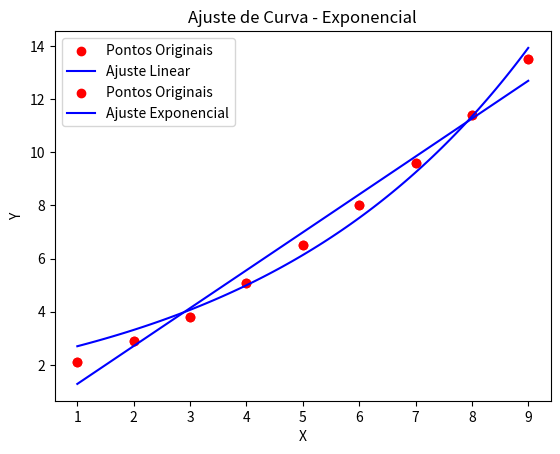

Here is the Python script that generated this plot:
import numpy as np
import matplotlib.pyplot as plt
from scipy.optimize import curve_fit


def func_linear(x, a, b):
    return a * x + b


def func_exponencial(x, a, b):
    return a * np.exp(b * x)


def func_logaritmica(x, a, b):
    return a + b * np.log(x)


def func_potencia(x, a, b):
    return a * x ** b


def ajuste_curva(x, y, tipo):
    if tipo == 'linear':
        popt, _ = curve_fit(func_linear, x, y)
        return popt, func_linear
    elif tipo == 'exponencial':
        popt, _ = curve_fit(func_exponencial, x, y)
        return popt, func_exponencial
    elif tipo == 'logaritmica':
        popt, _ = curve_fit(func_logaritmica, x, y)
        return popt, func_logaritmica
    elif tipo == 'potencia':
        popt, _ = curve_fit(func_potencia, x, y)
        return popt, func_potencia
    else:
        raise ValueError(
            "Tipo de ajuste não reconhecido. Escolha entre 'linear', 'exponencial', 'logaritmica' ou 'potencia'.")


def plot_ajuste(x, y, tipo):
    popt, func = ajuste_curva(x, y, tipo)
    x_ajuste = np.linspace(min(x), max(x), 100)
    y_ajuste = func(x_ajuste, *popt)

    plt.scatter(x, y, label='Pontos Originais', color='red')
    plt.plot(x_ajuste, y_ajuste,
             label=f'Ajuste {tipo.capitalize()}', color='blue')
    plt.xlabel('X')
    plt.ylabel('Y')
    plt.title(f'Ajuste de Curva - {tipo.capitalize()}')
    plt.legend()
    plt.show()

    equacao = " + ".join([f"{coef:.4f} * x^{i}" for i,
                         coef in enumerate(popt)])
    print(f"Equação Ajustada ({tipo}): {equacao}")


# Exemplo de uso:
x = np.array([1, 2, 3, 4, 5, 6, 7, 8, 9])
y = np.array([2.1, 2.9, 3.8, 5.1, 6.5, 8.0, 9.6, 11.4, 13.5])

plot_ajuste(x, y, 'linear')  # Ajuste linear
plot_ajuste(x, y, 'exponencial')  # Ajuste exponencial
